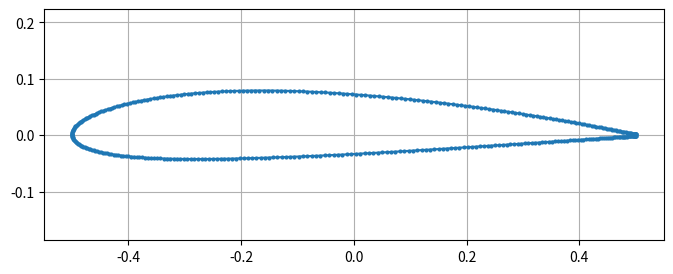

The script that saved this image:
import numpy as np
import matplotlib.pyplot as plt

def naca2412_points(n=200):
    m = 0.02
    p = 0.4
    t = 0.12

    # cosine spacing: plus de points près du bord d'attaque
    beta = np.linspace(0, np.pi, n)
    x = 0.5 * (1 - np.cos(beta))

    yt = 5 * t * (
        0.2969 * np.sqrt(x)
        - 0.1260 * x
        - 0.3516 * x**2
        + 0.2843 * x**3
        - 0.1015 * x**4
    )

    yc = np.zeros_like(x)
    dyc = np.zeros_like(x)

    mask = x < p
    yc[mask] = m / p**2 * (2*p*x[mask] - x[mask]**2)
    dyc[mask] = 2*m / p**2 * (p - x[mask])

    yc[~mask] = m / (1-p)**2 * ((1 - 2*p) + 2*p*x[~mask] - x[~mask]**2)
    dyc[~mask] = 2*m / (1-p)**2 * (p - x[~mask])

    theta = np.arctan(dyc)

    xu = x - yt * np.sin(theta)
    yu = yc + yt * np.cos(theta)

    xl = x + yt * np.sin(theta)
    yl = yc - yt * np.cos(theta)

    # contour fermé : upper du bord d'attaque vers bord de fuite,
    # puis lower du bord de fuite vers bord d'attaque
    X = np.concatenate([xu, xl[::-1]])
    Y = np.concatenate([yu, yl[::-1]])

    # centre autour de x=0 pour plus pratique
    X = X - 0.5

    return X, Y

X, Y = naca2412_points()

plt.figure(figsize=(8, 3))
plt.plot(X, Y, "-o", markersize=2)
plt.axis("equal")
plt.grid()
plt.show()
